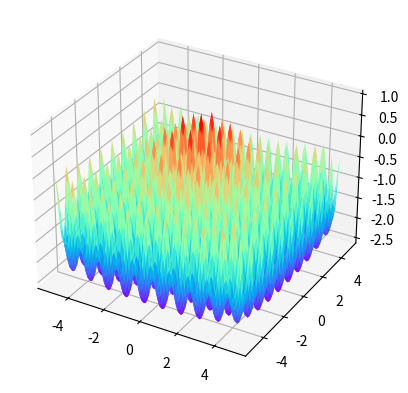
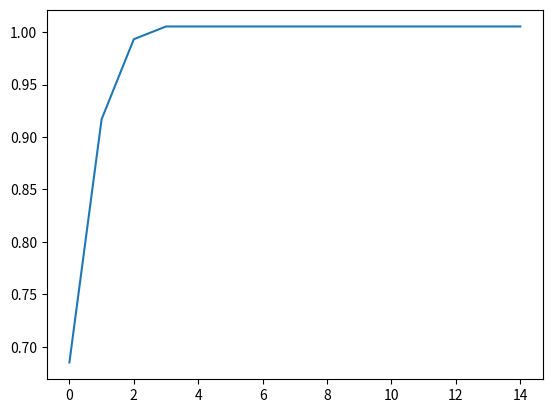

Write Python code to recreate these figures, in order.
"Particle Swarm Optimization Algorithm"


import pandas as pd
import numpy as np
import matplotlib.pyplot as plt
import math


class PSO:
    def __init__(
        self,
        weight = 1,                              #Inertia weight
        lr = (0.5,0.5),                          #Learning rates for individual and global
        maxiter = 100,                           #Maximum number of iterations
        popsize = 100,                           #Population size
        dim = 2,                                 #Dimension of the problem
        poprange = (-5,5),                  #Range of the population
        speedrange = (-0.5,0.5),             #Range of the speed
        ):
        self.weight = weight
        self.lr = lr
        self.max_iter = maxiter
        self.pop_size = popsize
        self.dim = dim
        self.poprange = poprange
        self.speedrange = speedrange

        # self.particles = []
        # self.gbest = None
        # self.gbest_val = math.inf
        # self.gbest_pos = None
        # self.gbest_iter = 0
        self.gbest_history = np.empty(shape=[0, 1])
        # self.gbest_val_history = []
        self.gbest_pos_history = np.empty(shape=[0, self.dim])
        # self.gbest_iter_history = []
        # self.gbest_history.append(self.gbest_val)
        # self.gbest_val_history.append(self.gbest_val)
        # self.gbest_pos_history.append(self.gbest_pos)
        # self.gbest_iter_history.append(self.gbest_iter)
        # self.init_particles()
        # self.init_gbest()

    def init_particles(self):
        self.pop = np.empty(shape=[0, self.dim])
        self.speed = np.empty(shape=[0, self.dim])
        self.fitness = np.empty(shape=[0, 1])
        for i in range(self.pop_size):
            self.pop=np.append(self.pop,[np.random.uniform(self.poprange[0],self.poprange[1],self.dim)],axis=0)
            self.speed=np.append(self.speed,[np.random.uniform(self.speedrange[0],self.speedrange[1],self.dim)],axis=0)      
            self.fitness=np.append(self.fitness,[self.fitness_func(self.pop[i])])
    
    def init_gbest_pbest(self):
        self.gbest = self.pop[np.argmax(self.fitness)].copy()
        self.gbest_fitness = np.max(self.fitness).copy()
        self.pbest = self.pop.copy()
        self.pbest_fitness = self.fitness.copy()
        # self.gbest_pos = self.gbest
        # self.gbest_iter = 0
        self.gbest_history = np.append(self.gbest_history,self.gbest_fitness)
        # self.gbest_val_history.append(self.gbest_val)
        self.gbest_pos_history = np.append(self.gbest_pos_history,self.gbest)
        # self.gbest_iter_history.append(self.gbest_iter)

    def fitness_func(self,x):
        if (x[0]==0)&(x[1]==0):
            y = np.exp((np.cos(2*np.pi*x[0])+np.cos(2*np.pi*x[1]))/2)-2.71289
        else:
            y = np.sin(np.sqrt(x[0]**2+x[1]**2))/np.sqrt(x[0]**2+x[1]**2)+np.exp((np.cos(2*np.pi*x[0])+np.cos(2*np.pi*x[1]))/2)-2.71289
        return y

    def update_gbest(self):
        t=1
        v = np.empty(shape=[self.pop_size, self.dim])
        #Update velocity
        for j in range(self.pop_size):
            v[j] += self.lr[0]*np.random.rand()*(self.pbest[j]-self.pop[j])+self.lr[1]*np.random.rand()*(self.gbest-self.pop[j])
        v[v<self.speedrange[0]] = self.speedrange[0]
        v[v>self.speedrange[1]] = self.speedrange[1]

        #Update position of particles
        for j in range(self.pop_size):
            self.pop[j] = t*(v[j])+(1-t)*self.pop[j]
        self.pop[self.pop<self.poprange[0]] = self.poprange[0]
        self.pop[self.pop>self.poprange[1]] = self.poprange[1]

        #Update fitness of particles
        for j in range(self.pop_size):
            self.fitness[j] = self.fitness_func(self.pop[j])
            if self.fitness[j]>self.pbest_fitness[j]:
                self.pbest[j] = self.pop[j].copy()
                self.pbest_fitness[j] = self.fitness[j].copy()
        
        #Update global best
        if self.pbest_fitness.max()>self.gbest_fitness:
            self.gbest = self.pop[np.argmax(self.pbest_fitness)].copy()
            self.gbest_fitness = self.pbest_fitness.max().copy()
            # self.gbest_pos = self.gbest.copy()
            # self.gbest_iter = 0
            self.gbest_history = np.append(self.gbest_history,self.gbest_fitness)
            # self.gbest_val_history.append(self.gbest_val)
            self.gbest_pos_history = np.append(self.gbest_pos_history,self.gbest,axis=0)
            # self.gbest_iter_history.append(self.gbest_iter)

    def plot_function(self):
        fig = plt.figure() 
        ax = plt.axes(projection='3d')

        xx = np.arange(-5,5,0.1)
        yy = np.arange(-5,5,0.1)
        X, Y = np.meshgrid(xx, yy)
        Z = np.empty(shape=[len(xx),len(yy)])
        for i in range(len(xx)):
            for j in range(len(yy)):
                x = np.array([xx[i],yy[j]])
                Z[i,j] = self.fitness_func(x)
        ax.plot_surface(X, Y, Z, rstride=1, cstride=1, cmap='rainbow')
        plt.show()

    def run(self):
        self.init_particles()
        self.init_gbest_pbest()
        for i in range(self.max_iter):
            self.update_gbest()
        return self.gbest_history, self.gbest_pos_history




if __name__ == "__main__":
    pso = PSO()
    gbest_history, gbest_pos_history = pso.run()
    # print(gbest_history)
    # print(gbest_pos_history)
    pso.plot_function()
    plt.figure()
    plt.plot(gbest_history)
    plt.show()



